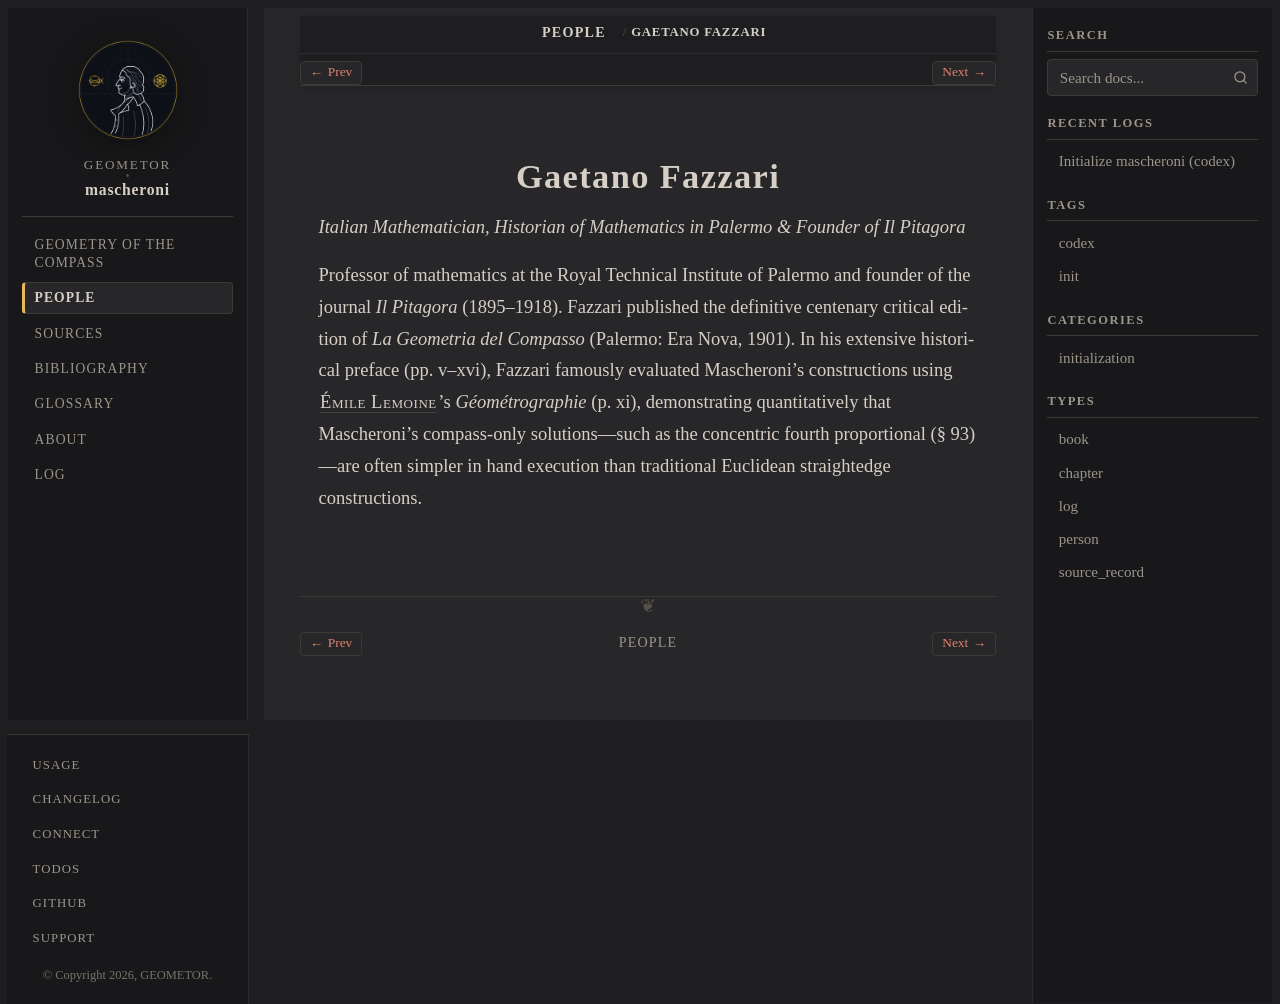

repository: geometor/mascheroni · page: people/fazzari.html · generator: sphinx

:type: person
:death_year: 1935
:death_label: 1935
:lifespan: 1856 – 1935
:excerpt: Italian Mathematician, Historian of Mathematics in Palermo & Founder of Il Pitagora

.. _person-fazzari:

Gaetano Fazzari
===============

*Italian Mathematician, Historian of Mathematics in Palermo & Founder of Il Pitagora*

Professor of mathematics at the Royal Technical Institute of Palermo and founder of the journal *Il Pitagora* (1895–1918). Fazzari published the definitive centenary critical edition of *La Geometria del Compasso* (Palermo: Era Nova, 1901). In his extensive historical preface (pp. v–xvi), Fazzari famously evaluated Mascheroni's constructions using :person:`Émile Lemoine <lemoine>`'s *Géométrographie* (p. xi), demonstrating quantitatively that Mascheroni's compass-only solutions—such as the concentric fourth proportional (§ 93)—are often simpler in hand execution than traditional Euclidean straightedge constructions.
